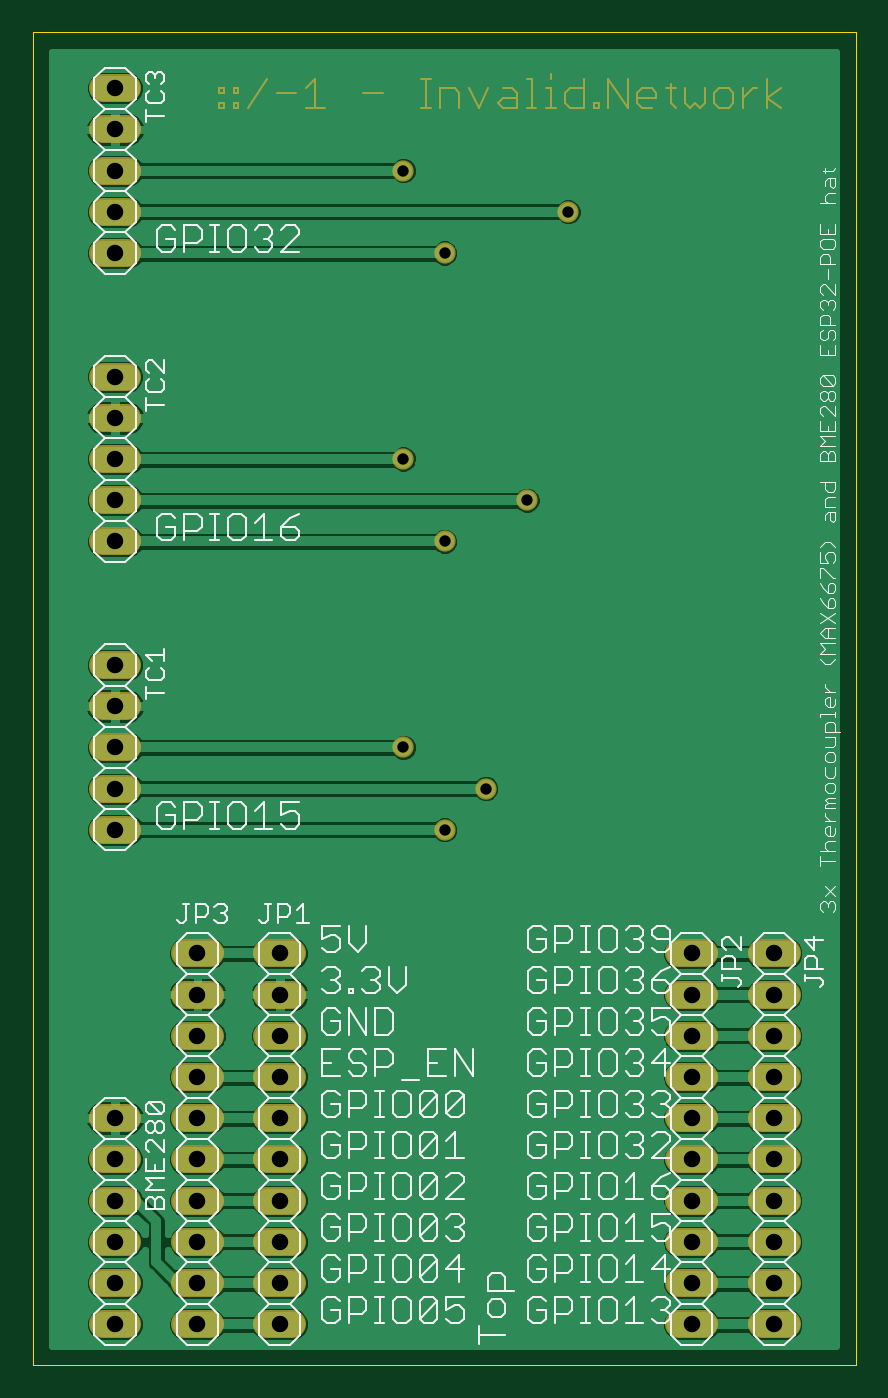
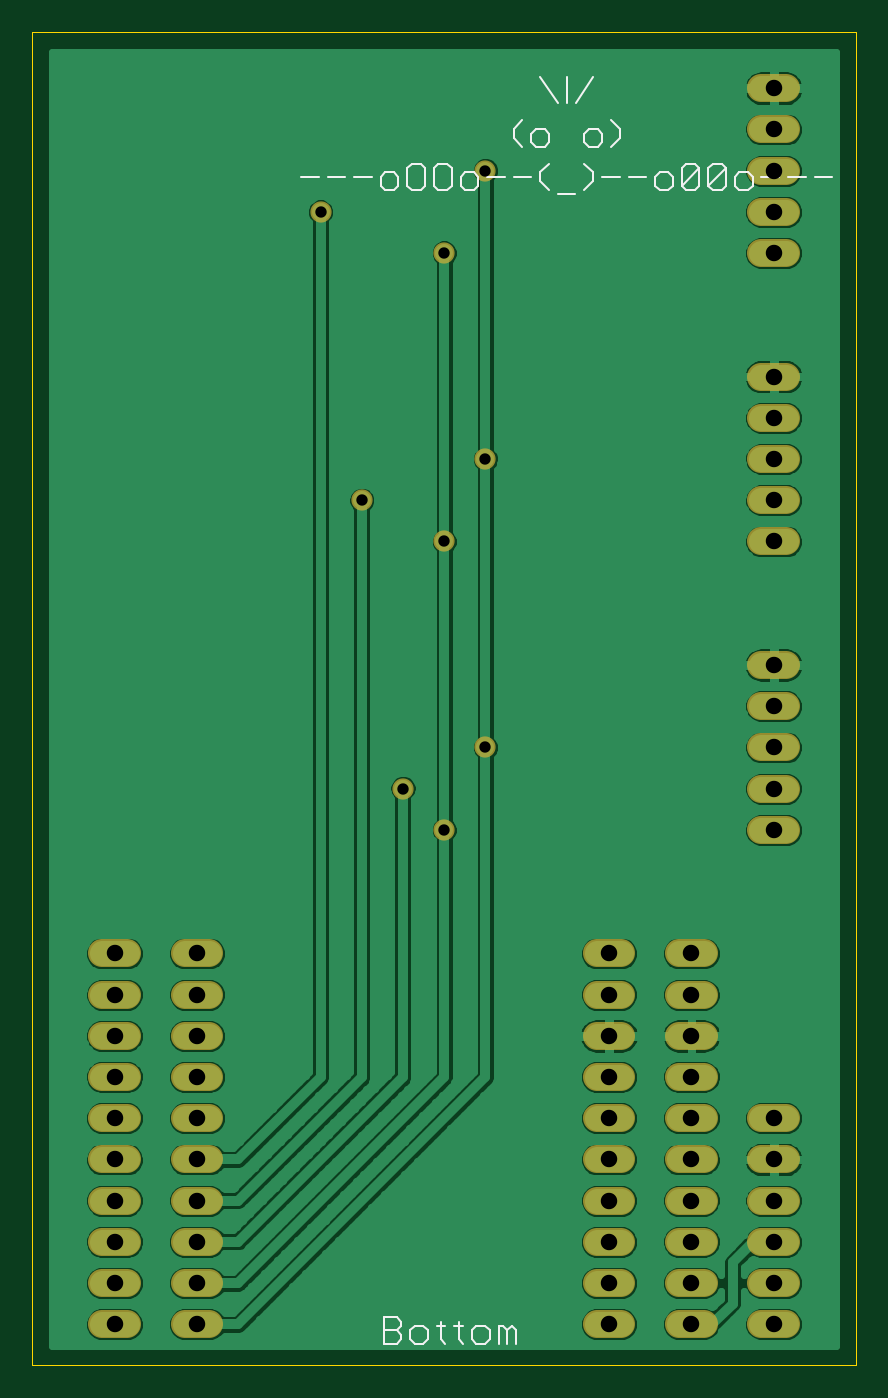
Circuit board: 8 layer files. Board 50.8 x 82.2 mm.
- outline: esp32-poe-thermocouple-hat.boardoutline.ger (240 bytes)
- bottom_copper: esp32-poe-thermocouple-hat.bottomlayer.ger (90097 bytes)
- bottom_silk: esp32-poe-thermocouple-hat.bottomsilkscreen.ger (4288 bytes)
- bottom_mask: esp32-poe-thermocouple-hat.bottomsoldermask.ger (3037 bytes)
- drill: esp32-poe-thermocouple-hat.drills.xln (956 bytes)
- top_copper: esp32-poe-thermocouple-hat.toplayer.ger (56657 bytes)
- top_silk: esp32-poe-thermocouple-hat.topsilkscreen.ger (50637 bytes)
- top_mask: esp32-poe-thermocouple-hat.topsoldermask.ger (5922 bytes)

=== outline: esp32-poe-thermocouple-hat.boardoutline.ger (240 bytes, source withheld) ===
=== bottom_copper: esp32-poe-thermocouple-hat.bottomlayer.ger (90097 bytes, source omitted) ===
=== bottom_silk: esp32-poe-thermocouple-hat.bottomsilkscreen.ger ===
G75*
%MOIN*%
%OFA0B0*%
%FSLAX25Y25*%
%IPPOS*%
%LPD*%
%AMOC8*
5,1,8,0,0,1.08239X$1,22.5*
%
%ADD10C,0.00600*%
D10*
X0094299Y0017100D02*
X0094299Y0020303D01*
X0095367Y0021370D01*
X0096434Y0020303D01*
X0096434Y0017100D01*
X0098570Y0017100D02*
X0098570Y0021370D01*
X0097502Y0021370D01*
X0096434Y0020303D01*
X0100745Y0020303D02*
X0101812Y0021370D01*
X0103947Y0021370D01*
X0105015Y0020303D01*
X0105015Y0018168D01*
X0103947Y0017100D01*
X0101812Y0017100D01*
X0100745Y0018168D01*
X0100745Y0020303D01*
X0107177Y0021370D02*
X0109312Y0021370D01*
X0108244Y0022438D02*
X0108244Y0018168D01*
X0107177Y0017100D01*
X0111474Y0017100D02*
X0112541Y0018168D01*
X0112541Y0022438D01*
X0111474Y0021370D02*
X0113609Y0021370D01*
X0115784Y0020303D02*
X0116852Y0021370D01*
X0118987Y0021370D01*
X0120055Y0020303D01*
X0120055Y0018168D01*
X0118987Y0017100D01*
X0116852Y0017100D01*
X0115784Y0018168D01*
X0115784Y0020303D01*
X0122230Y0021370D02*
X0123297Y0020303D01*
X0126500Y0020303D01*
X0126500Y0023505D02*
X0123297Y0023505D01*
X0122230Y0022438D01*
X0122230Y0021370D01*
X0123297Y0020303D02*
X0122230Y0019235D01*
X0122230Y0018168D01*
X0123297Y0017100D01*
X0126500Y0017100D01*
X0126500Y0023505D01*
X0126096Y0297100D02*
X0123961Y0297100D01*
X0122893Y0298168D01*
X0122893Y0300303D01*
X0123961Y0301370D01*
X0126096Y0301370D01*
X0127164Y0300303D01*
X0127164Y0298168D01*
X0126096Y0297100D01*
X0129339Y0300303D02*
X0133609Y0300303D01*
X0135784Y0300303D02*
X0140055Y0300303D01*
X0142230Y0300303D02*
X0146500Y0300303D01*
X0120718Y0302438D02*
X0120718Y0298168D01*
X0119650Y0297100D01*
X0117515Y0297100D01*
X0116448Y0298168D01*
X0116448Y0302438D01*
X0117515Y0303505D01*
X0119650Y0303505D01*
X0120718Y0302438D01*
X0114273Y0302438D02*
X0114273Y0298168D01*
X0113205Y0297100D01*
X0111070Y0297100D01*
X0110002Y0298168D01*
X0110002Y0302438D01*
X0111070Y0303505D01*
X0113205Y0303505D01*
X0114273Y0302438D01*
X0107827Y0300303D02*
X0107827Y0298168D01*
X0106759Y0297100D01*
X0104624Y0297100D01*
X0103557Y0298168D01*
X0103557Y0300303D01*
X0104624Y0301370D01*
X0106759Y0301370D01*
X0107827Y0300303D01*
X0101382Y0300303D02*
X0097111Y0300303D01*
X0094936Y0300303D02*
X0090666Y0300303D01*
X0088491Y0301370D02*
X0086355Y0303505D01*
X0088491Y0301370D02*
X0088491Y0299235D01*
X0086355Y0297100D01*
X0084194Y0296032D02*
X0079923Y0296032D01*
X0077748Y0297100D02*
X0075613Y0299235D01*
X0075613Y0301370D01*
X0077748Y0303505D01*
X0076680Y0307600D02*
X0074545Y0307600D01*
X0073478Y0308668D01*
X0073478Y0310803D01*
X0074545Y0311870D01*
X0076680Y0311870D01*
X0077748Y0310803D01*
X0077748Y0308668D01*
X0076680Y0307600D01*
X0073451Y0300303D02*
X0069181Y0300303D01*
X0067006Y0300303D02*
X0062735Y0300303D01*
X0060560Y0300303D02*
X0060560Y0298168D01*
X0059492Y0297100D01*
X0057357Y0297100D01*
X0056290Y0298168D01*
X0056290Y0300303D01*
X0057357Y0301370D01*
X0059492Y0301370D01*
X0060560Y0300303D01*
X0054115Y0298168D02*
X0054115Y0302438D01*
X0053047Y0303505D01*
X0050912Y0303505D01*
X0049844Y0302438D01*
X0054115Y0298168D01*
X0053047Y0297100D01*
X0050912Y0297100D01*
X0049844Y0298168D01*
X0049844Y0302438D01*
X0047669Y0302438D02*
X0046601Y0303505D01*
X0044466Y0303505D01*
X0043399Y0302438D01*
X0047669Y0298168D01*
X0046601Y0297100D01*
X0044466Y0297100D01*
X0043399Y0298168D01*
X0043399Y0302438D01*
X0041224Y0300303D02*
X0041224Y0298168D01*
X0040156Y0297100D01*
X0038021Y0297100D01*
X0036953Y0298168D01*
X0036953Y0300303D01*
X0038021Y0301370D01*
X0040156Y0301370D01*
X0041224Y0300303D01*
X0034778Y0300303D02*
X0030508Y0300303D01*
X0028333Y0300303D02*
X0024062Y0300303D01*
X0021887Y0300303D02*
X0017617Y0300303D01*
X0047669Y0298168D02*
X0047669Y0302438D01*
X0069167Y0309735D02*
X0069167Y0311870D01*
X0071303Y0314005D01*
X0069167Y0309735D02*
X0071303Y0307600D01*
X0079897Y0318100D02*
X0075626Y0324505D01*
X0082045Y0324505D02*
X0082045Y0318100D01*
X0084220Y0318100D02*
X0088491Y0324505D01*
X0092801Y0314005D02*
X0094936Y0311870D01*
X0094936Y0309735D01*
X0092801Y0307600D01*
X0090639Y0308668D02*
X0090639Y0310803D01*
X0089571Y0311870D01*
X0087436Y0311870D01*
X0086369Y0310803D01*
X0086369Y0308668D01*
X0087436Y0307600D01*
X0089571Y0307600D01*
X0090639Y0308668D01*
M02*

=== bottom_mask: esp32-poe-thermocouple-hat.bottomsoldermask.ger ===
G75*
%MOIN*%
%OFA0B0*%
%FSLAX25Y25*%
%IPPOS*%
%LPD*%
%AMOC8*
5,1,8,0,0,1.08239X$1,22.5*
%
%ADD10C,0.06800*%
%ADD11C,0.05156*%
D10*
X0028800Y0021800D02*
X0034800Y0021800D01*
X0034800Y0031800D02*
X0028800Y0031800D01*
X0028800Y0041800D02*
X0034800Y0041800D01*
X0034800Y0051800D02*
X0028800Y0051800D01*
X0028800Y0061800D02*
X0034800Y0061800D01*
X0034800Y0071800D02*
X0028800Y0071800D01*
X0048800Y0071800D02*
X0054800Y0071800D01*
X0054800Y0061800D02*
X0048800Y0061800D01*
X0048800Y0051800D02*
X0054800Y0051800D01*
X0054800Y0041800D02*
X0048800Y0041800D01*
X0048800Y0031800D02*
X0054800Y0031800D01*
X0054800Y0021800D02*
X0048800Y0021800D01*
X0068800Y0021800D02*
X0074800Y0021800D01*
X0074800Y0031800D02*
X0068800Y0031800D01*
X0068800Y0041800D02*
X0074800Y0041800D01*
X0074800Y0051800D02*
X0068800Y0051800D01*
X0068800Y0061800D02*
X0074800Y0061800D01*
X0074800Y0071800D02*
X0068800Y0071800D01*
X0068800Y0081800D02*
X0074800Y0081800D01*
X0074800Y0091800D02*
X0068800Y0091800D01*
X0068800Y0101800D02*
X0074800Y0101800D01*
X0074800Y0111800D02*
X0068800Y0111800D01*
X0054800Y0111800D02*
X0048800Y0111800D01*
X0048800Y0101800D02*
X0054800Y0101800D01*
X0054800Y0091800D02*
X0048800Y0091800D01*
X0048800Y0081800D02*
X0054800Y0081800D01*
X0034800Y0141800D02*
X0028800Y0141800D01*
X0028800Y0151800D02*
X0034800Y0151800D01*
X0034800Y0161800D02*
X0028800Y0161800D01*
X0028800Y0171800D02*
X0034800Y0171800D01*
X0034800Y0181800D02*
X0028800Y0181800D01*
X0028800Y0211800D02*
X0034800Y0211800D01*
X0034800Y0221800D02*
X0028800Y0221800D01*
X0028800Y0231800D02*
X0034800Y0231800D01*
X0034800Y0241800D02*
X0028800Y0241800D01*
X0028800Y0251800D02*
X0034800Y0251800D01*
X0034800Y0281800D02*
X0028800Y0281800D01*
X0028800Y0291800D02*
X0034800Y0291800D01*
X0034800Y0301800D02*
X0028800Y0301800D01*
X0028800Y0311800D02*
X0034800Y0311800D01*
X0034800Y0321800D02*
X0028800Y0321800D01*
X0168800Y0111800D02*
X0174800Y0111800D01*
X0174800Y0101800D02*
X0168800Y0101800D01*
X0168800Y0091800D02*
X0174800Y0091800D01*
X0174800Y0081800D02*
X0168800Y0081800D01*
X0168800Y0071800D02*
X0174800Y0071800D01*
X0174800Y0061800D02*
X0168800Y0061800D01*
X0168800Y0051800D02*
X0174800Y0051800D01*
X0174800Y0041800D02*
X0168800Y0041800D01*
X0168800Y0031800D02*
X0174800Y0031800D01*
X0174800Y0021800D02*
X0168800Y0021800D01*
X0188800Y0021800D02*
X0194800Y0021800D01*
X0194800Y0031800D02*
X0188800Y0031800D01*
X0188800Y0041800D02*
X0194800Y0041800D01*
X0194800Y0051800D02*
X0188800Y0051800D01*
X0188800Y0061800D02*
X0194800Y0061800D01*
X0194800Y0071800D02*
X0188800Y0071800D01*
X0188800Y0081800D02*
X0194800Y0081800D01*
X0194800Y0091800D02*
X0188800Y0091800D01*
X0188800Y0101800D02*
X0194800Y0101800D01*
X0194800Y0111800D02*
X0188800Y0111800D01*
D11*
X0121800Y0151800D03*
X0111800Y0141800D03*
X0101800Y0161800D03*
X0111800Y0211800D03*
X0101800Y0231800D03*
X0131800Y0221800D03*
X0111800Y0281800D03*
X0101800Y0301800D03*
X0141800Y0291800D03*
M02*

=== drill: esp32-poe-thermocouple-hat.drills.xln ===
%
M48
M72
T01C0.0276
T02C0.0400
%
T01
X10180Y16180
X11180Y14180
X12180Y15180
X11180Y21180
X10180Y23180
X13180Y22180
X11180Y28180
X10180Y30180
X14180Y29180
T02
X3180Y2180
X3180Y3180
X3180Y4180
X3180Y5180
X3180Y6180
X3180Y7180
X5180Y7180
X5180Y6180
X5180Y5180
X5180Y4180
X5180Y3180
X5180Y2180
X7180Y2180
X7180Y3180
X7180Y4180
X7180Y5180
X7180Y6180
X7180Y7180
X7180Y8180
X7180Y9180
X7180Y10180
X7180Y11180
X5180Y11180
X5180Y10180
X5180Y9180
X5180Y8180
X3180Y14180
X3180Y15180
X3180Y16180
X3180Y17180
X3180Y18180
X3180Y21180
X3180Y22180
X3180Y23180
X3180Y24180
X3180Y25180
X3180Y28180
X3180Y29180
X3180Y30180
X3180Y31180
X3180Y32180
X17180Y11180
X17180Y10180
X17180Y9180
X17180Y8180
X17180Y7180
X17180Y6180
X17180Y5180
X17180Y4180
X17180Y3180
X17180Y2180
X19180Y2180
X19180Y3180
X19180Y4180
X19180Y5180
X19180Y6180
X19180Y7180
X19180Y8180
X19180Y9180
X19180Y10180
X19180Y11180
M30

=== top_copper: esp32-poe-thermocouple-hat.toplayer.ger (56657 bytes, source omitted) ===
=== top_silk: esp32-poe-thermocouple-hat.topsilkscreen.ger (50637 bytes, source omitted) ===
=== top_mask: esp32-poe-thermocouple-hat.topsoldermask.ger ===
G75*
%MOIN*%
%OFA0B0*%
%FSLAX25Y25*%
%IPPOS*%
%LPD*%
%AMOC8*
5,1,8,0,0,1.08239X$1,22.5*
%
%ADD10C,0.00600*%
%ADD11C,0.06800*%
%ADD12C,0.05156*%
D10*
X0057100Y0317100D02*
X0057100Y0318268D01*
X0058268Y0318268D01*
X0058268Y0317100D01*
X0057100Y0317100D01*
X0060599Y0317100D02*
X0060599Y0318268D01*
X0061767Y0318268D01*
X0061767Y0317100D01*
X0060599Y0317100D01*
X0060599Y0320603D02*
X0060599Y0321771D01*
X0061767Y0321771D01*
X0061767Y0320603D01*
X0060599Y0320603D01*
X0058268Y0320603D02*
X0057100Y0320603D01*
X0057100Y0321771D01*
X0058268Y0321771D01*
X0058268Y0320603D01*
X0064098Y0317100D02*
X0068769Y0324106D01*
X0071096Y0320603D02*
X0075767Y0320603D01*
X0078094Y0321771D02*
X0080429Y0324106D01*
X0080429Y0317100D01*
X0078094Y0317100D02*
X0082765Y0317100D01*
X0092090Y0320603D02*
X0096760Y0320603D01*
X0106086Y0317100D02*
X0108421Y0317100D01*
X0107253Y0317100D02*
X0107253Y0324106D01*
X0106086Y0324106D02*
X0108421Y0324106D01*
X0110751Y0321771D02*
X0114254Y0321771D01*
X0115422Y0320603D01*
X0115422Y0317100D01*
X0120084Y0317100D02*
X0117749Y0321771D01*
X0122420Y0321771D02*
X0120084Y0317100D01*
X0124747Y0318268D02*
X0125915Y0319435D01*
X0129418Y0319435D01*
X0129418Y0320603D02*
X0129418Y0317100D01*
X0125915Y0317100D01*
X0124747Y0318268D01*
X0125915Y0321771D02*
X0128250Y0321771D01*
X0129418Y0320603D01*
X0131745Y0324106D02*
X0132913Y0324106D01*
X0132913Y0317100D01*
X0134080Y0317100D02*
X0131745Y0317100D01*
X0136410Y0317100D02*
X0138746Y0317100D01*
X0137578Y0317100D02*
X0137578Y0321771D01*
X0136410Y0321771D01*
X0137578Y0324106D02*
X0137578Y0325274D01*
X0142243Y0321771D02*
X0141076Y0320603D01*
X0141076Y0318268D01*
X0142243Y0317100D01*
X0145746Y0317100D01*
X0145746Y0324106D01*
X0145746Y0321771D02*
X0142243Y0321771D01*
X0148074Y0318268D02*
X0149241Y0318268D01*
X0149241Y0317100D01*
X0148074Y0317100D01*
X0148074Y0318268D01*
X0151573Y0317100D02*
X0151573Y0324106D01*
X0156243Y0317100D01*
X0156243Y0324106D01*
X0159738Y0321771D02*
X0158571Y0320603D01*
X0158571Y0318268D01*
X0159738Y0317100D01*
X0162074Y0317100D01*
X0163241Y0319435D02*
X0158571Y0319435D01*
X0159738Y0321771D02*
X0162074Y0321771D01*
X0163241Y0320603D01*
X0163241Y0319435D01*
X0165569Y0321771D02*
X0167904Y0321771D01*
X0166736Y0322938D02*
X0166736Y0318268D01*
X0167904Y0317100D01*
X0170234Y0318268D02*
X0170234Y0321771D01*
X0170234Y0318268D02*
X0171402Y0317100D01*
X0172569Y0318268D01*
X0173737Y0317100D01*
X0174905Y0318268D01*
X0174905Y0321771D01*
X0177232Y0320603D02*
X0177232Y0318268D01*
X0178399Y0317100D01*
X0180735Y0317100D01*
X0181902Y0318268D01*
X0181902Y0320603D01*
X0180735Y0321771D01*
X0178399Y0321771D01*
X0177232Y0320603D01*
X0184230Y0321771D02*
X0184230Y0317100D01*
X0184230Y0319435D02*
X0186565Y0321771D01*
X0187733Y0321771D01*
X0190061Y0324106D02*
X0190061Y0317100D01*
X0190061Y0319435D02*
X0193564Y0321771D01*
X0190061Y0319435D02*
X0193564Y0317100D01*
X0110751Y0317100D02*
X0110751Y0321771D01*
D11*
X0034800Y0021800D02*
X0028800Y0021800D01*
X0028800Y0031800D02*
X0034800Y0031800D01*
X0034800Y0041800D02*
X0028800Y0041800D01*
X0028800Y0051800D02*
X0034800Y0051800D01*
X0034800Y0061800D02*
X0028800Y0061800D01*
X0028800Y0071800D02*
X0034800Y0071800D01*
X0048800Y0071800D02*
X0054800Y0071800D01*
X0054800Y0061800D02*
X0048800Y0061800D01*
X0048800Y0051800D02*
X0054800Y0051800D01*
X0054800Y0041800D02*
X0048800Y0041800D01*
X0048800Y0031800D02*
X0054800Y0031800D01*
X0054800Y0021800D02*
X0048800Y0021800D01*
X0068800Y0021800D02*
X0074800Y0021800D01*
X0074800Y0031800D02*
X0068800Y0031800D01*
X0068800Y0041800D02*
X0074800Y0041800D01*
X0074800Y0051800D02*
X0068800Y0051800D01*
X0068800Y0061800D02*
X0074800Y0061800D01*
X0074800Y0071800D02*
X0068800Y0071800D01*
X0068800Y0081800D02*
X0074800Y0081800D01*
X0074800Y0091800D02*
X0068800Y0091800D01*
X0068800Y0101800D02*
X0074800Y0101800D01*
X0074800Y0111800D02*
X0068800Y0111800D01*
X0054800Y0111800D02*
X0048800Y0111800D01*
X0048800Y0101800D02*
X0054800Y0101800D01*
X0054800Y0091800D02*
X0048800Y0091800D01*
X0048800Y0081800D02*
X0054800Y0081800D01*
X0034800Y0141800D02*
X0028800Y0141800D01*
X0028800Y0151800D02*
X0034800Y0151800D01*
X0034800Y0161800D02*
X0028800Y0161800D01*
X0028800Y0171800D02*
X0034800Y0171800D01*
X0034800Y0181800D02*
X0028800Y0181800D01*
X0028800Y0211800D02*
X0034800Y0211800D01*
X0034800Y0221800D02*
X0028800Y0221800D01*
X0028800Y0231800D02*
X0034800Y0231800D01*
X0034800Y0241800D02*
X0028800Y0241800D01*
X0028800Y0251800D02*
X0034800Y0251800D01*
X0034800Y0281800D02*
X0028800Y0281800D01*
X0028800Y0291800D02*
X0034800Y0291800D01*
X0034800Y0301800D02*
X0028800Y0301800D01*
X0028800Y0311800D02*
X0034800Y0311800D01*
X0034800Y0321800D02*
X0028800Y0321800D01*
X0168800Y0111800D02*
X0174800Y0111800D01*
X0174800Y0101800D02*
X0168800Y0101800D01*
X0168800Y0091800D02*
X0174800Y0091800D01*
X0174800Y0081800D02*
X0168800Y0081800D01*
X0168800Y0071800D02*
X0174800Y0071800D01*
X0174800Y0061800D02*
X0168800Y0061800D01*
X0168800Y0051800D02*
X0174800Y0051800D01*
X0174800Y0041800D02*
X0168800Y0041800D01*
X0168800Y0031800D02*
X0174800Y0031800D01*
X0174800Y0021800D02*
X0168800Y0021800D01*
X0188800Y0021800D02*
X0194800Y0021800D01*
X0194800Y0031800D02*
X0188800Y0031800D01*
X0188800Y0041800D02*
X0194800Y0041800D01*
X0194800Y0051800D02*
X0188800Y0051800D01*
X0188800Y0061800D02*
X0194800Y0061800D01*
X0194800Y0071800D02*
X0188800Y0071800D01*
X0188800Y0081800D02*
X0194800Y0081800D01*
X0194800Y0091800D02*
X0188800Y0091800D01*
X0188800Y0101800D02*
X0194800Y0101800D01*
X0194800Y0111800D02*
X0188800Y0111800D01*
D12*
X0121800Y0151800D03*
X0111800Y0141800D03*
X0101800Y0161800D03*
X0111800Y0211800D03*
X0101800Y0231800D03*
X0131800Y0221800D03*
X0111800Y0281800D03*
X0101800Y0301800D03*
X0141800Y0291800D03*
M02*

